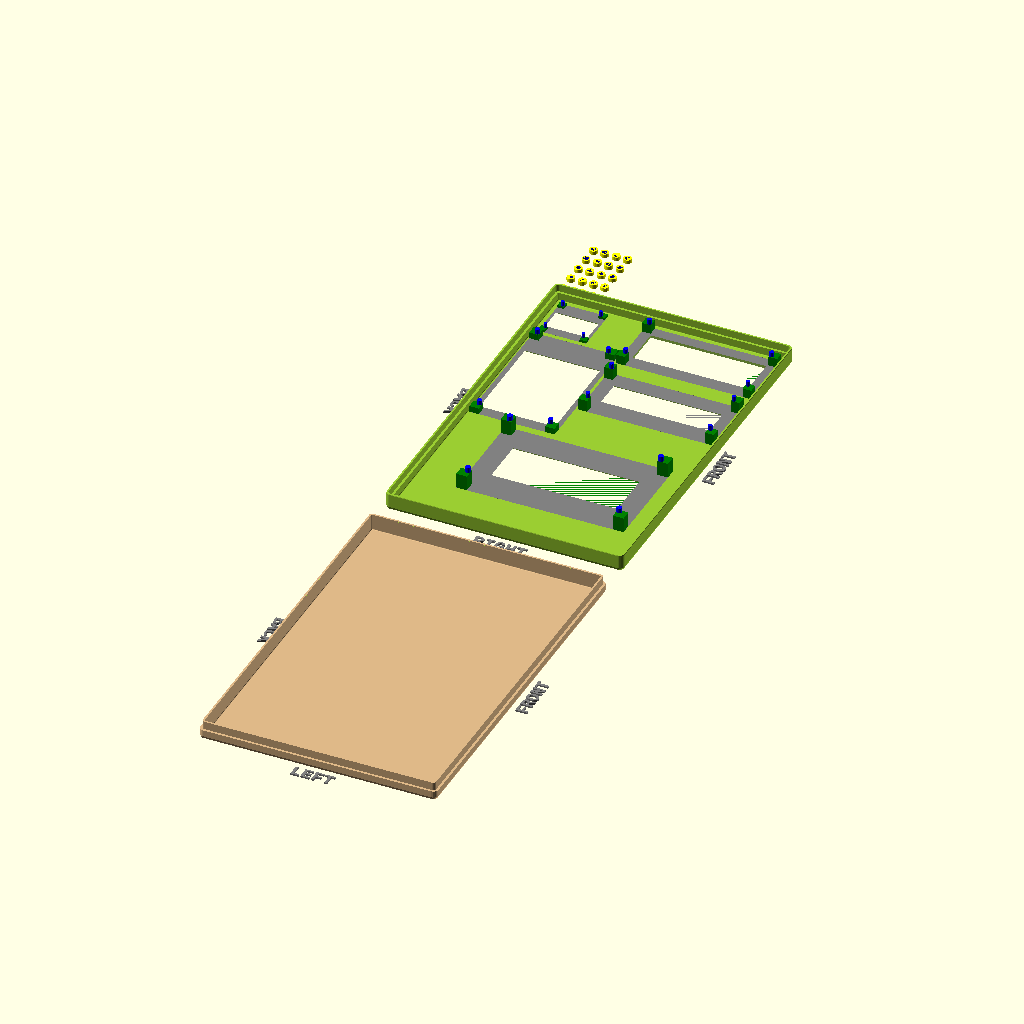
Cell 1: the model at its default parameters.
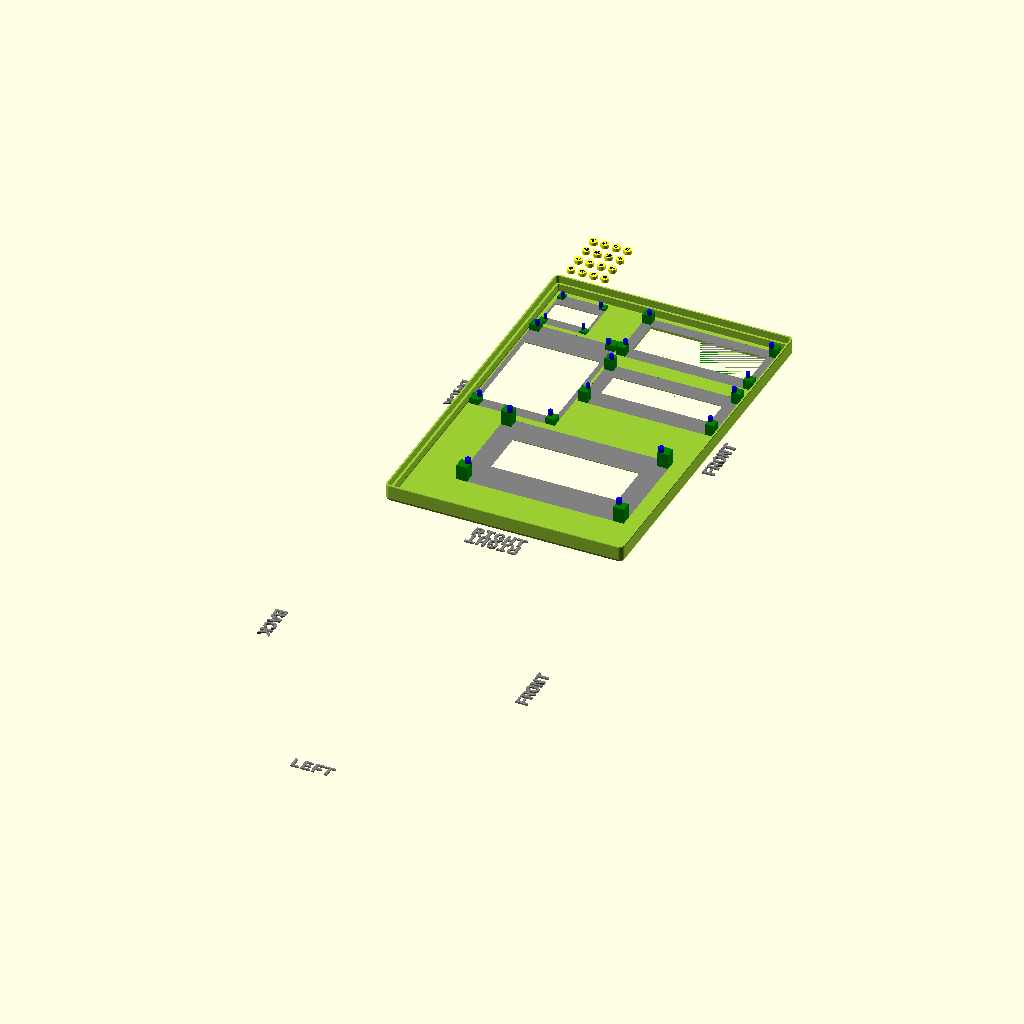
Cell 2 — printBaseShell set to false, the other parameters unchanged.
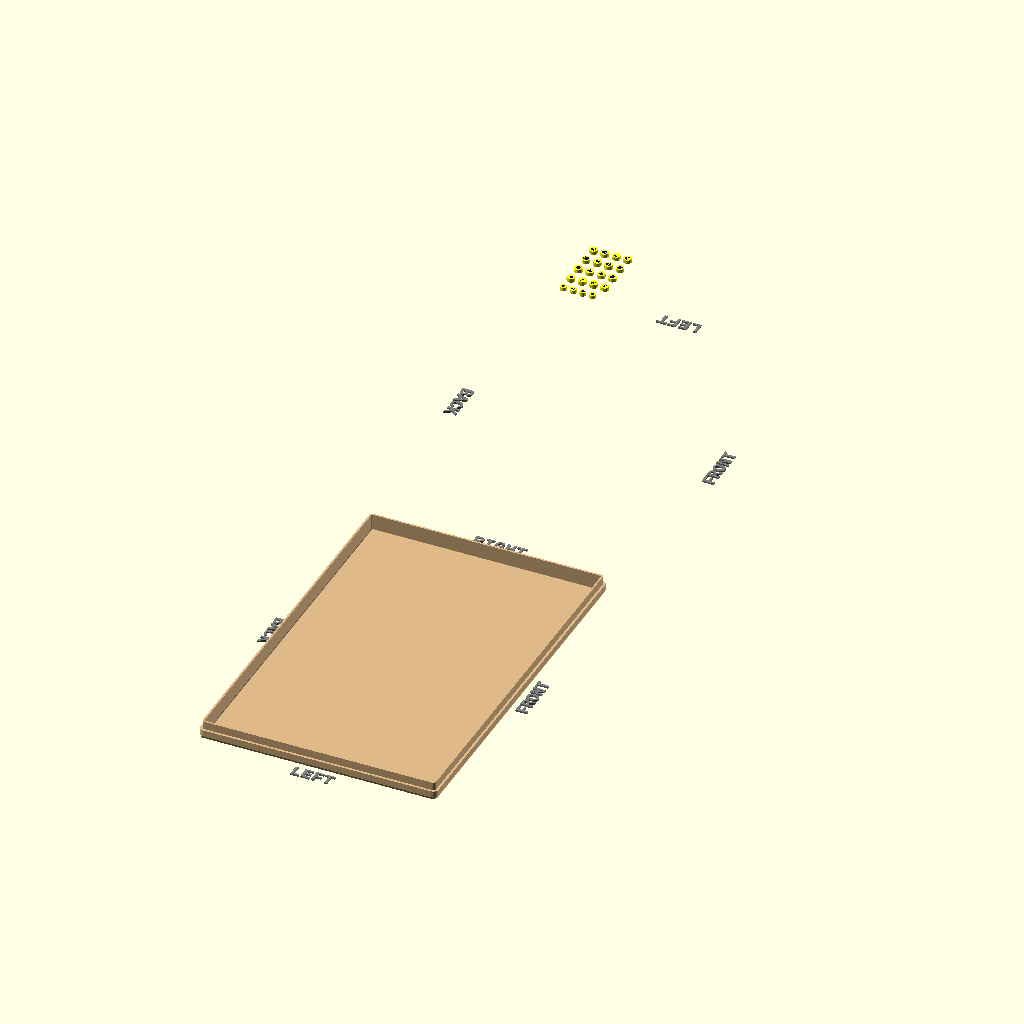
Cell 3: printLidShell = false (everything else at default).
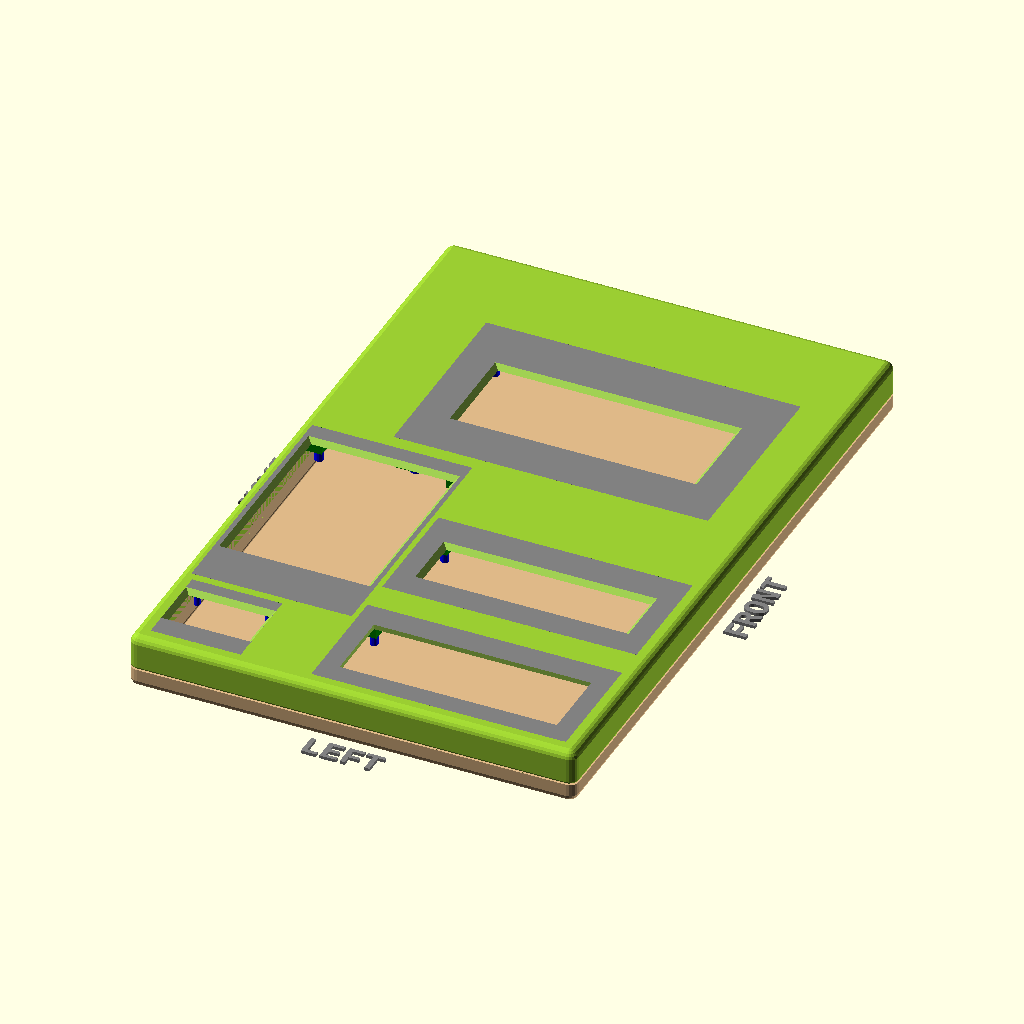
Cell 4 — showSideBySide set to false, the other parameters unchanged.
All cells are drawn from the same view direction (rotation 55°, 0°, 25°, orthographic, colour scheme Cornfield), but the view is re-fitted for each cell, so position and scale can differ between cells as well as the parameter.
Source of the model, examples/YAPP_Demo_DisplayMount_v31.scad:
//-----------------------------------------------------------------------
// Yet Another Parameterized Projectbox generator
//
//  This is a box for <template>
//
//  Version 3.0 (01-12-2023)
//
// This design is parameterized based on the size of a PCB.
//
//  for many or complex cutouts you might need to adjust
//  the number of elements:
//
//      Preferences->Advanced->Turn of rendering at 250000 elements
//                                                  ^^^^^^
//
//-----------------------------------------------------------------------

include <../YAPPgenerator_v3.scad>

//-- which part(s) do you want to print?
printBaseShell        = true;
printLidShell         = true;
printSwitchExtenders  = true;
shiftLid              = 10;  // Set the distance between the lid and base when rendered or previewed side by side
                            
//-- padding between pcb and inside wall
paddingFront        = 1;
paddingBack         = 1;
paddingRight        = 1;
paddingLeft         = 1;

// ********************************************************************
// The Following will be used as the first element in the pbc array

//Defined here so you can define the "Main" PCB using these if wanted
pcbLength           = 140; // front to back (X axis)
pcbWidth            = 220; // side to side (Y axis)
pcbThickness        = 1.6;
standoffHeight      = 1.0;  //-- How much the PCB needs to be raised from the base to leave room for solderings 
standoffDiameter    = 7;
standoffPinDiameter = 2.4;
standoffHoleSlack   = 0.4;

wallThickness       = 2.6;
basePlaneThickness  = 1.6;
lidPlaneThickness   = 1.6;

//-- Total height of box = lidPlaneThickness 
//                       + lidWallHeight 
//--                     + baseWallHeight 
//                       + basePlaneThickness
//-- space between pcb and lidPlane :=
//--      (bottonWallHeight+lidWallHeight) - (standoffHeight+pcbThickness)
baseWallHeight      = 10;
lidWallHeight       = 5;

//-- ridge where base and lid off box can overlap
//-- Make sure this isn't less than lidWallHeight
ridgeHeight         = 5.0;
ridgeSlack          = 0.3;
roundRadius         = 3.0;

//---------------------------
//--     C O N T R O L     --
//---------------------------
// -- Render --
renderQuality             = 8;          //-> from 1 to 32, Default = 8

// --Preview --
previewQuality            = 5;          //-> from 1 to 32, Default = 5
showSideBySide            = true;       //-> Default = true
onLidGap                  = 0;  // tip don't override to animate the lid opening
//onLidGap                  = ((ridgeHeight) - (ridgeHeight * abs(($t-0.5)*2)))*2;  // tip don't override to animate the lid opening/closing
colorLid                  = "YellowGreen";   
alphaLid                  = 1;
colorBase                 = "BurlyWood";
alphaBase                 = 1;
hideLidWalls              = false;      //-> Remove the walls from the lid : only if preview and showSideBySide=true 
hideBaseWalls             = false;      //-> Remove the walls from the base : only if preview and showSideBySide=true  
showOrientation           = true;       //-> Show the Front/Back/Left/Right labels : only in preview
showPCB                   = false;      //-> Show the PCB in red : only in preview 
showSwitches              = false;      //-> Show the switches (for pushbuttons) : only in preview 
showButtonsDepressed      = false;      //-> Should the buttons in the Lid On view be in the pressed position
showOriginCoordBox        = false;      //-> Shows red bars representing the origin for yappCoordBox : only in preview 
showOriginCoordBoxInside  = false;      //-> Shows blue bars representing the origin for yappCoordBoxInside : only in preview 
showOriginCoordPCB        = false;      //-> Shows blue bars representing the origin for yappCoordBoxInside : only in preview 
showMarkersPCB            = false;      //-> Shows black bars corners of the PCB : only in preview 
showMarkersCenter         = false;      //-> Shows magenta bars along the centers of all faces  
inspectX                  = 0;          //-> 0=none (>0 from Back)
inspectY                  = 0;          //-> 0=none (>0 from Right)
inspectZ                  = 0;          //-> 0=none (>0 from Bottom)
inspectXfromBack          = true;       //-> View from the inspection cut foreward
inspectYfromLeft          = true;       //-> View from the inspection cut to the right
inspectZfromBottom        = true;       //-> View from the inspection cut up
//---------------------------
//--     C O N T R O L     --
//---------------------------


//===================================================================
//  *** Display Mounts ***
//    add a cutout to the lid with mounting posts for a display
//-------------------------------------------------------------------
//  Default origin = yappCoordBox: box[0,0,0]
//
//  Parameters:
//   Required:
//    p(0) = posx
//    p(1) = posy
//    p[2] : displayWidth = overall Width of the display module
//    p[3] : displayHeight = overall Height of the display module
//    p[4] : pinInsetH = Horizontal inset of the mounting hole
//    p[5] : pinInsetV = Vertical inset of the mounting hole
//    p[6] : pinDiameter,
//    p[7] : postOverhang  = Extra distance on outside of pins for the display to sit on - pin Diameter is a good value
//    p[8] : walltoPCBGap = Distance from the display PCB to the surface of the screen
//    p[9] : pcbThickness  = Thickness of the display module PCB
//    p[10] : windowWidth = opening width for the screen
//    p[11] : windowHeight = Opening height for the screen
//    p[12] : windowOffsetH = Horizontal offset from the center for the opening
//    p[13] : windowOffsetV = Vertical offset from the center for the opening
//    p[14] : bevel = Apply a 45degree bevel to the opening
// Optionl:
//    p[15] : rotation
//    p[16] : snapDiameter : default = pinDiameter*2
//    p[17] : lidThickness : default = lidPlaneThickness
//    n(a) = { <yappOrigin>, yappCenter } 
//    n(b) = { <yappCoordBox> | yappCoordPCB | yappCoordBoxInside }
//    n(c) = { <yappGlobalOrigin>, yappAltOrigin } // Only affects Top(lid), Back and Right Faces
//    n(d) = [yappPCBName, "XXX"] : Specify a PCB. Defaults to [yappPCBName, "Main"]
//-------------------------------------------------------------------
displayMounts =
[
  [ // This is for a SSD-1306 OLED Display v1.1 with vcc-gnd-scl-sda Pinout
    20, //xPos
    20, // yPos
    28.9, // displayWidth
    27.1, //displayHeight
    2.7, //pinInsetH
    1.9, //pinInsetV
    2.0, //pinDiameter
    2.0, //postOverhang
    1.5, //walltoPCBGap
    1.5, //pcbThickness
    26.4, //windowWidth
    14.5, //windowHeight
    0, //windowOffsetH
    1.5, //windowOffsetV
    true, //bevel
    0, // rotation
    yappDefault,//snapDiameter
    yappDefault,
    yappCenter,  
  ],  
  [ // This is for a 1620A 2x20 LCD Display - Mounted through the lid
    100, //xPos
    25, // yPos
    80, // displayWidth
    35.9, //displayHeight
    2.2, //pinInsetH
    2.2, //pinInsetV
    2.7, //pinDiameter
    2.7, //postOverhang
    5.8, //walltoPCBGap
    1.5, //pcbThickness
    71.5, //windowWidth
    24.2, //windowHeight
    0, //windowOffsetH
    -0.9, //windowOffsetV
    false, //bevel
    0, // rotation
    5.0,//snapDiameter
    yappDefault,
    yappCenter,  
  ],
  [ // This is for a 1620A 2x20 LCD Display - Mounted under the lid
    100, //xPos
    75, // yPos
    80, // displayWidth
    35.9, //displayHeight
    2.2, //pinInsetH
    2.2, //pinInsetV
    2.7, //pinDiameter
    2.7, //postOverhang
    7.3, //walltoPCBGap
    1.5, //pcbThickness
    67.0, //windowWidth
    17.0, //windowHeight
    0, //windowOffsetH
    -0.9, //windowOffsetV
    true, //bevel
    0, // rotation
    5.0,//snapDiameter
    yappDefault,
    yappCenter,  
  ],
  [ // This is for a 2004A 4x20 LCD Display - Mounted under the lid
    80, //xPos
    160, // yPos
    98, // displayWidth
    60, //displayHeight
    2.2, //pinInsetH
    2.2, //pinInsetV
    3.3, //pinDiameter
    3.3, //postOverhang
    9.3, //walltoPCBGap
    1.6, //pcbThickness
    78.0, //windowWidth
    29.0, //windowHeight
    0, //windowOffsetH
    -0.9, //windowOffsetV
    true, //bevel
    0, // rotation
    5.0,//snapDiameter
    yappDefault,
    yappCenter,  
  ],
  [ // This is for a 2.8 TFT SPI 240*320 V1.2 Display
    //  Note the measurements were to the pin holes not the entire display 
    30, //xPos
    80, // yPos
    82.4, // displayWidth
    50.0, //displayHeight
    3.0, //pinInsetH
    3.0, //pinInsetV
    2.9, //pinDiameter
    2.9, //postOverhang
    3.8, //walltoPCBGap
    1.5, //pcbThickness
    60.0, //windowWidth
    46.6, //windowHeight
    5.4, //windowOffsetH
    0, //windowOffsetV
    true, //bevel
    90, // rotation
    5.0,//snapDiameter
    yappDefault,
    yappCenter,  
  ],
];

//---- This is where the magic happens ----
YAPPgenerate();
Parameter table extracted from the source (name, type, default, range or options):
printBaseShell: bool, default true
printLidShell: bool, default true
printSwitchExtenders: bool, default true
shiftLid: number, default 10
paddingFront: number, default 1
paddingBack: number, default 1
paddingRight: number, default 1
paddingLeft: number, default 1
pcbLength: number, default 140
pcbWidth: number, default 220
pcbThickness: number, default 1.6
standoffHeight: number, default 1
standoffDiameter: number, default 7
standoffPinDiameter: number, default 2.4
standoffHoleSlack: number, default 0.4
wallThickness: number, default 2.6
basePlaneThickness: number, default 1.6
lidPlaneThickness: number, default 1.6
baseWallHeight: number, default 10
lidWallHeight: number, default 5
ridgeHeight: number, default 5
ridgeSlack: number, default 0.3
roundRadius: number, default 3
renderQuality: number, default 8
previewQuality: number, default 5
showSideBySide: bool, default true
onLidGap: number, default 0
colorLid: string, default "YellowGreen"
alphaLid: number, default 1
colorBase: string, default "BurlyWood"
alphaBase: number, default 1
hideLidWalls: bool, default false
hideBaseWalls: bool, default false
showOrientation: bool, default true
showPCB: bool, default false
showSwitches: bool, default false
showButtonsDepressed: bool, default false
showOriginCoordBox: bool, default false
showOriginCoordBoxInside: bool, default false
showOriginCoordPCB: bool, default false
showMarkersPCB: bool, default false
showMarkersCenter: bool, default false
inspectX: number, default 0
inspectY: number, default 0
inspectZ: number, default 0
inspectXfromBack: bool, default true
inspectYfromLeft: bool, default true
inspectZfromBottom: bool, default true
